Image classification data set "processed_dataset" (diogoazevedo04/ERCP_Image_Classifier on GitHub). Class labels (4): biliary leaks, lithiasis, normal, stricture.

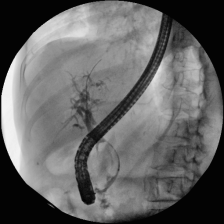
Label: lithiasis

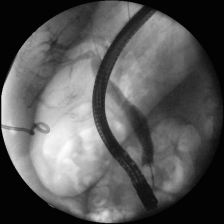
Label: normal

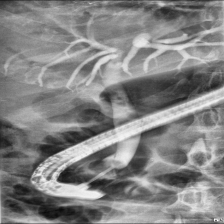
Label: normal

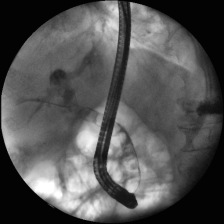
Label: lithiasis

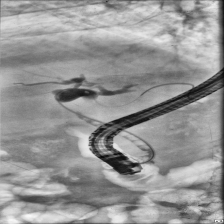
Label: stricture

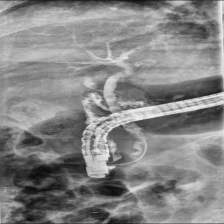
Label: biliary leaks
